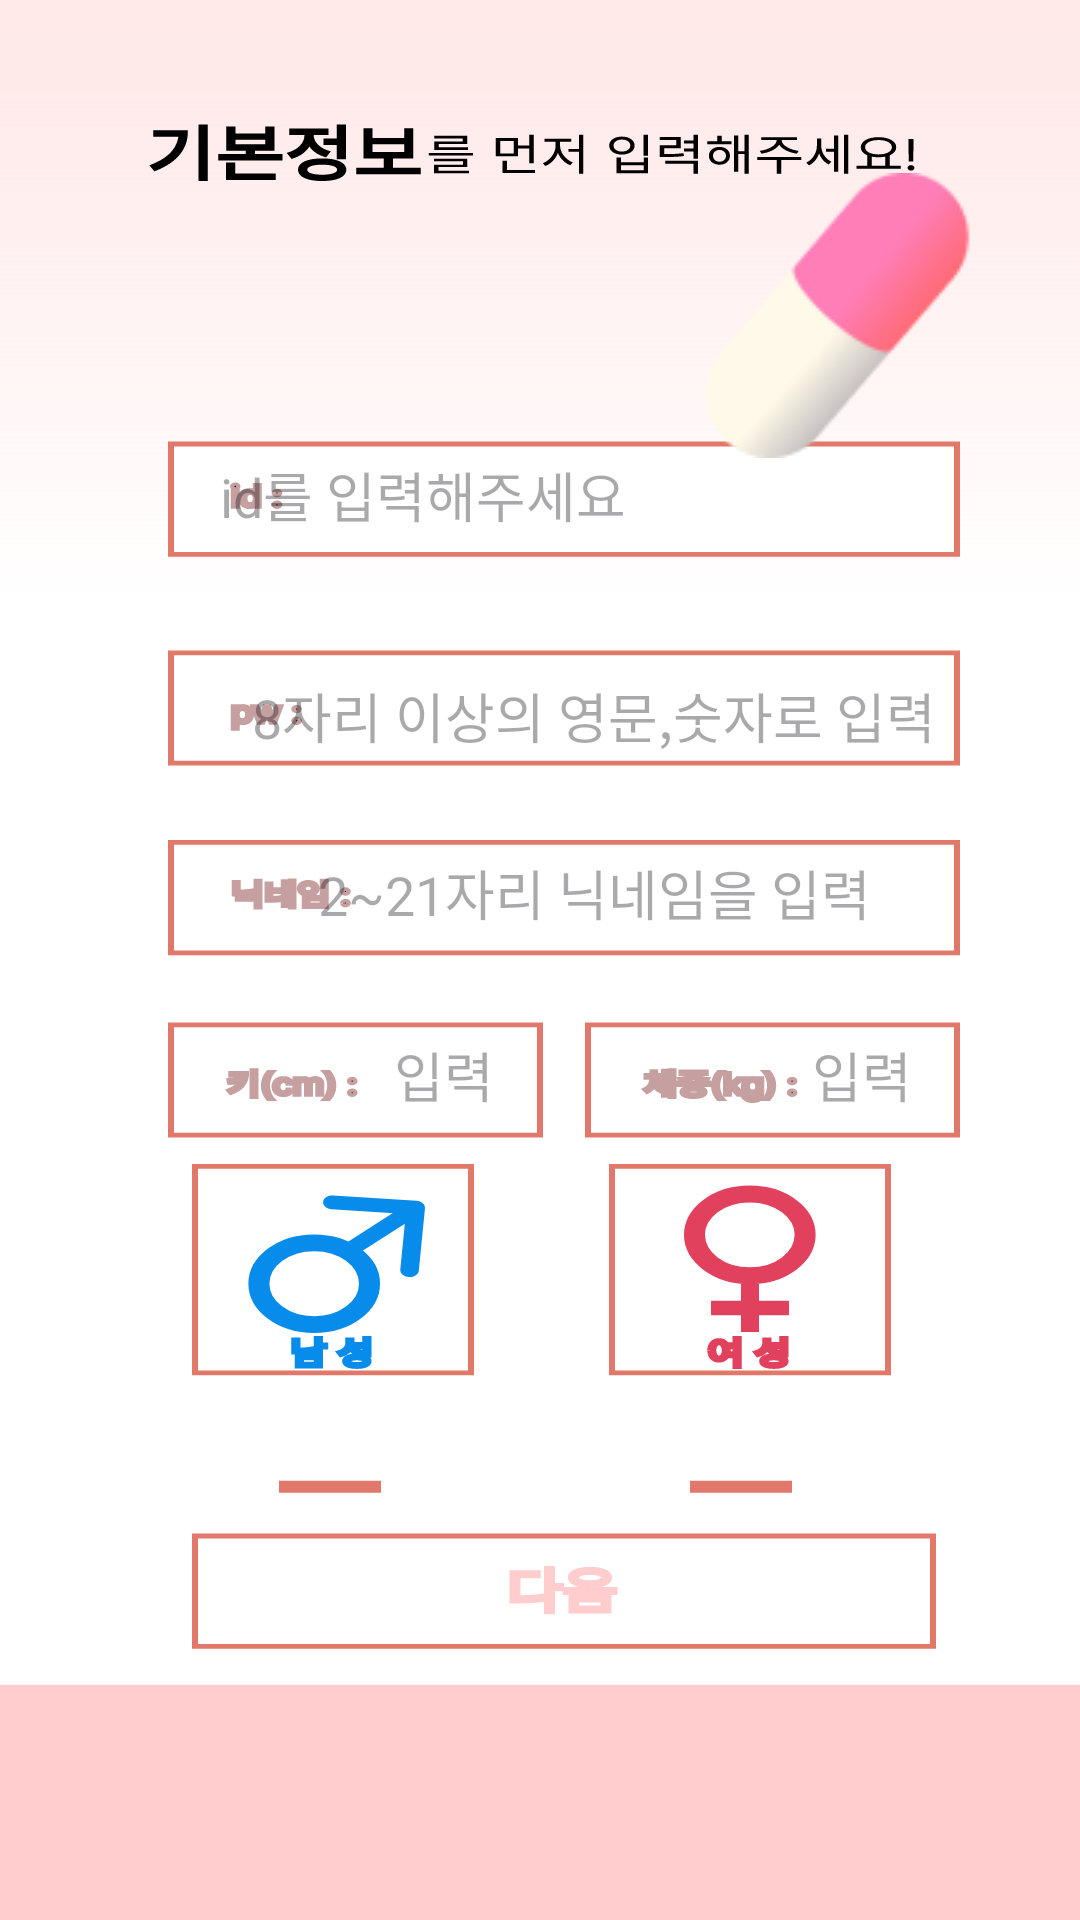

The Android layout XML behind this screen, and the referenced resources:
<!-- AndroidManifest.xml: application theme Theme.Fill_plus -->
<!-- res/layout/activity_mainlog1.xml -->
<?xml version="1.0" encoding="utf-8"?>
<androidx.constraintlayout.widget.ConstraintLayout xmlns:android="http://schemas.android.com/apk/res/android"
    xmlns:app="http://schemas.android.com/apk/res-auto"
    xmlns:tools="http://schemas.android.com/tools"
    android:id="@+id/input_text_log1"
    android:layout_width="match_parent"
    android:layout_height="match_parent"
    tools:context=".signup.signupActivity1">

    <TextView
        android:id="@+id/android_log1"
        android:layout_width="fill_parent"
        android:layout_height="fill_parent"
        android:background="@drawable/android_log1"
        android:clipToOutline="true"
        app:layout_constraintStart_toStartOf="parent"
        tools:ignore="MissingConstraints,RedundantNamespace,UnusedAttribute"
        tools:layout_editor_absoluteY="-1dp" />


    <com.google.android.material.textfield.TextInputEditText
        android:id="@+id/아이디"
        android:layout_width="286dp"
        android:layout_height="48dp"
        android:layout_weight="1"
        android:background="@null"
        android:hint="  id를 입력해주세요"
        app:layout_constraintBottom_toBottomOf="parent"
        app:layout_constraintEnd_toEndOf="parent"
        app:layout_constraintHorizontal_bias="0.872"
        app:layout_constraintStart_toStartOf="parent"
        app:layout_constraintTop_toTopOf="parent"
        app:layout_constraintVertical_bias="0.238"
        tools:ignore="MissingConstraints" />

    <com.google.android.material.textfield.TextInputEditText
        android:id="@+id/비밀번호"
        android:layout_width="242dp"
        android:layout_height="50dp"
        android:layout_weight="1"
        android:background="@null"
        android:hint=" 8자리 이상의 영문,숫자로 입력"
        app:layout_constraintBottom_toBottomOf="parent"
        app:layout_constraintEnd_toEndOf="parent"
        app:layout_constraintHorizontal_bias="0.674"
        app:layout_constraintStart_toStartOf="parent"
        app:layout_constraintTop_toTopOf="parent"
        app:layout_constraintVertical_bias="0.362"
        tools:ignore="MissingConstraints" />

    <com.google.android.material.textfield.TextInputEditText
        android:id="@+id/닉네임"
        android:layout_width="267dp"
        android:layout_height="51dp"
        android:layout_weight="1"
        android:background="@null"
        android:hint="   2~21자리 닉네임을 입력"
        app:layout_constraintBottom_toBottomOf="parent"
        app:layout_constraintEnd_toEndOf="parent"
        app:layout_constraintHorizontal_bias="1.0"
        app:layout_constraintStart_toStartOf="parent"
        app:layout_constraintTop_toTopOf="parent"
        app:layout_constraintVertical_bias="0.462"
        tools:ignore="MissingConstraints" />

    <com.google.android.material.textfield.TextInputEditText
        android:id="@+id/신장"
        android:layout_width="62dp"
        android:layout_height="48dp"
        android:layout_weight="1"
        android:background="@null"
        android:hint="  입력"
        app:layout_constraintBottom_toBottomOf="parent"
        app:layout_constraintEnd_toEndOf="parent"
        app:layout_constraintHorizontal_bias="0.412"
        app:layout_constraintStart_toStartOf="parent"
        app:layout_constraintTop_toTopOf="parent"
        app:layout_constraintVertical_bias="0.565"
        tools:ignore="MissingConstraints" />

    <com.google.android.material.textfield.TextInputEditText
        android:id="@+id/체중"
        android:layout_width="62dp"
        android:layout_height="48dp"
        android:layout_weight="1"
        android:background="@null"
        android:hint="  입력"
        app:layout_constraintBottom_toBottomOf="parent"
        app:layout_constraintEnd_toEndOf="parent"
        app:layout_constraintHorizontal_bias="0.879"
        app:layout_constraintStart_toStartOf="parent"
        app:layout_constraintTop_toTopOf="parent"
        app:layout_constraintVertical_bias="0.565"
        tools:ignore="MissingConstraints" />

    <TextView
        android:id="@+id/아이디확인"
        android:layout_width="wrap_content"
        android:layout_height="wrap_content"
        android:text="    "
        android:contentDescription="id"
        app:layout_constraintBottom_toBottomOf="parent"
        app:layout_constraintEnd_toEndOf="parent"
        app:layout_constraintStart_toStartOf="parent"
        app:layout_constraintTop_toTopOf="parent"
        app:layout_constraintVertical_bias="0.306" />

    <TextView
        android:id="@+id/비밀번호확인"
        android:layout_width="wrap_content"
        android:layout_height="wrap_content"
        android:text="  "
        android:contentDescription="password"
        app:layout_constraintBottom_toBottomOf="parent"
        app:layout_constraintEnd_toEndOf="parent"
        app:layout_constraintStart_toStartOf="parent"
        app:layout_constraintTop_toTopOf="parent"
        app:layout_constraintVertical_bias="0.417" />

    <TextView
        android:id="@+id/닉네임확인"
        android:layout_width="wrap_content"
        android:layout_height="wrap_content"
        android:text="  "
        android:contentDescription="NICK"
        app:layout_constraintBottom_toBottomOf="parent"
        app:layout_constraintEnd_toEndOf="parent"
        app:layout_constraintStart_toStartOf="parent"
        app:layout_constraintTop_toTopOf="parent"
        app:layout_constraintVertical_bias="0.515" />

    <Button
        android:id="@+id/건성"
        android:layout_width="82dp"
        android:layout_height="48dp"
        android:background="#00FFFFFF"
        android:textColor="#FF0000"
        android:contentDescription="woman"
        android:text=" "
        android:textSize="28sp"
        app:layout_constraintBottom_toBottomOf="parent"
        app:layout_constraintEnd_toEndOf="parent"
        app:layout_constraintHorizontal_bias="0.756"
        app:layout_constraintStart_toStartOf="parent"
        app:layout_constraintTop_toTopOf="parent"
        app:layout_constraintVertical_bias="0.765" />

    <Button
        android:id="@+id/중성"
        android:layout_width="82dp"
        android:layout_height="48dp"
        android:background="#00FFFFFF"
        android:text=""
        android:contentDescription="man"
        android:textColor="#FF0000"
        android:textSize="28sp"
        app:layout_constraintBottom_toBottomOf="parent"
        app:layout_constraintEnd_toEndOf="parent"
        app:layout_constraintHorizontal_bias="0.273"
        app:layout_constraintStart_toStartOf="parent"
        app:layout_constraintTop_toTopOf="parent"
        app:layout_constraintVertical_bias="0.765" />

    <Button
        android:id="@+id/지성"
        android:layout_width="281dp"
        android:layout_height="48dp"
        android:background="#00FFFFFF"
        android:contentDescription="next"
        android:text=""
        android:textSize="23sp"
        app:layout_constraintBottom_toBottomOf="parent"
        app:layout_constraintEnd_toEndOf="parent"
        app:layout_constraintHorizontal_bias="0.576"
        app:layout_constraintStart_toStartOf="parent"
        app:layout_constraintTop_toTopOf="parent"
        app:layout_constraintVertical_bias="0.855" />

    <ImageView
        android:id="@+id/imageView26"
        android:layout_width="wrap_content"
        android:layout_height="wrap_content"
        app:layout_constraintBottom_toBottomOf="parent"
        app:layout_constraintEnd_toEndOf="parent"
        app:layout_constraintHorizontal_bias="1.0"
        app:layout_constraintStart_toStartOf="parent"
        app:layout_constraintTop_toTopOf="parent"
        app:layout_constraintVertical_bias="0.106"
        app:srcCompat="@drawable/pill" />

</androidx.constraintlayout.widget.ConstraintLayout>
<!-- resources referenced by this layout -->
<resources>
  <!-- drawable android_log1: vector/xml drawable (drawable, 79948 chars, omitted) -->
  <!-- drawable pill: png bitmap (drawable, 4217 bytes) -->
  <style name="Theme.Fill_plus" parent="Base.Theme.Fill_plus" />
  <style name="Base.Theme.Fill_plus" parent="Theme.Material3.DayNight.NoActionBar">
          
          
      </style>
</resources>
